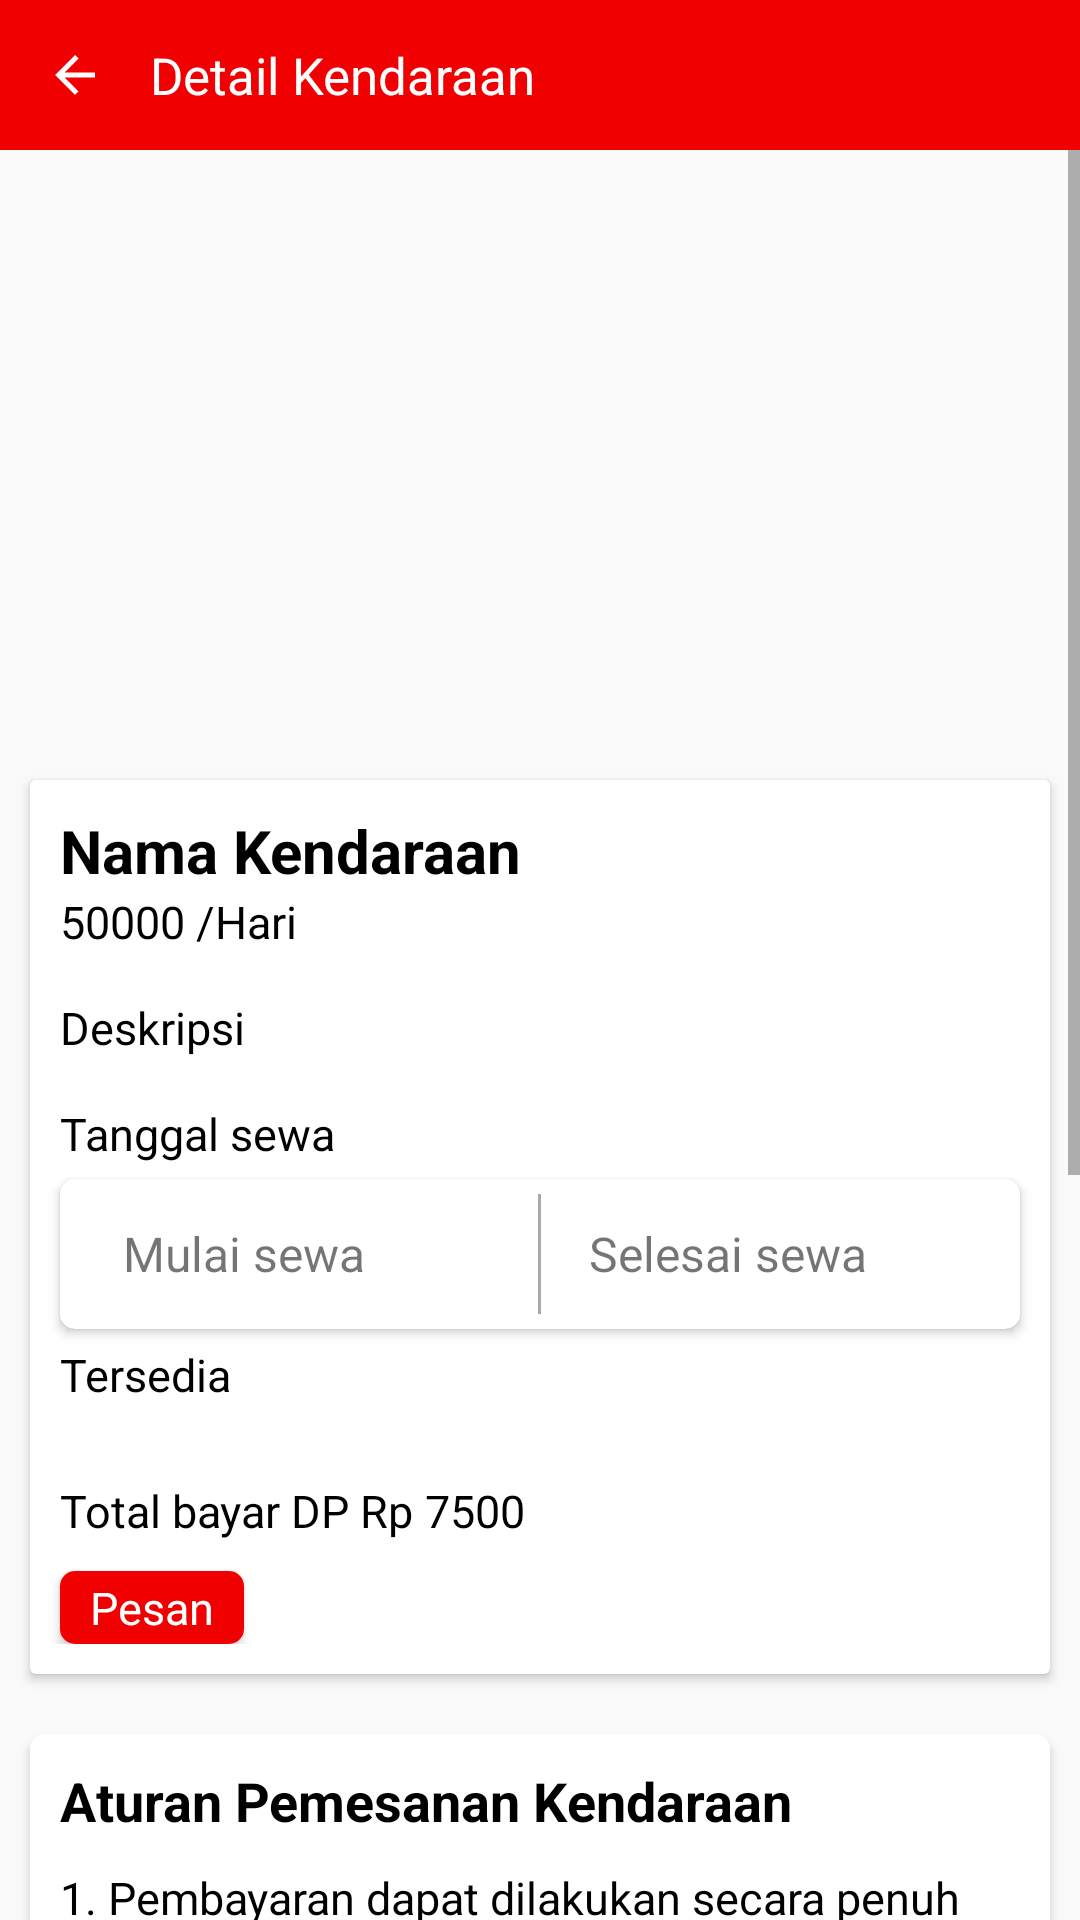

Layout XML and referenced resources for this Android screen:
<!-- AndroidManifest.xml: application theme Theme.AnnetHomestay -->
<!-- res/layout/activity_pesan_kendaraan.xml -->
<?xml version="1.0" encoding="utf-8"?>
<RelativeLayout
    xmlns:android="http://schemas.android.com/apk/res/android"
    xmlns:app="http://schemas.android.com/apk/res-auto"
    xmlns:tools="http://schemas.android.com/tools"
    android:id="@+id/main"
    android:layout_width="match_parent"
    android:layout_height="match_parent"
    tools:context=".ActivityPesanKendaraan">
    <LinearLayout
        android:id="@+id/head_kendaraan"
        android:layout_width="match_parent"
        android:layout_height="wrap_content"
        android:orientation="horizontal"
        android:gravity="center_vertical"
        android:background="@color/main_red">
        <ImageView
            android:id="@+id/ic_back_"
            android:layout_width="20dp"
            android:layout_height="20dp"
            android:src="@drawable/ic_back"
            android:layout_margin="15dp"/>
        <TextView
            android:layout_width="wrap_content"
            android:layout_height="wrap_content"
            android:text="Detail Kendaraan"
            android:textSize="17sp"
            android:textColor="@color/white"/>
    </LinearLayout>
    <ScrollView
        android:layout_width="match_parent"
        android:layout_height="match_parent"
        android:layout_below="@+id/head_kendaraan">
        <RelativeLayout
            android:layout_width="match_parent"
            android:layout_height="match_parent">
            <ViewFlipper
                android:id="@+id/img_kend"
                android:layout_width="match_parent"
                android:layout_height="200dp"
                android:flipInterval="3000"
                android:autoStart="true"
                android:inAnimation="@anim/slide_in_right"
                android:outAnimation="@anim/slide_out_left" />
            <androidx.cardview.widget.CardView
                android:id="@+id/pemesanan_kendaraan"
                android:layout_width="match_parent"
                android:layout_height="wrap_content"
                android:layout_margin="10dp"
                android:layout_below="@+id/img_kend">
                <LinearLayout
                    android:layout_width="match_parent"
                    android:layout_height="match_parent"
                    android:orientation="vertical"
                    android:layout_marginVertical="10dp">
                    <TextView
                        android:id="@+id/ken_nama"
                        android:layout_width="wrap_content"
                        android:layout_height="wrap_content"
                        android:text="Nama Kendaraan"
                        android:textSize="20sp"
                        android:textStyle="bold"
                        android:textColor="@color/black"
                        android:layout_marginHorizontal="10dp"/>
                    <LinearLayout
                        android:layout_width="wrap_content"
                        android:layout_height="wrap_content"
                        android:orientation="horizontal"
                        android:layout_marginHorizontal="10dp">
                        <TextView
                            android:id="@+id/ken_harga"
                            android:layout_width="wrap_content"
                            android:layout_height="wrap_content"
                            android:text="50000"
                            android:textSize="15sp"
                            android:textColor="@color/black"/>
                        <TextView
                            android:layout_width="wrap_content"
                            android:layout_height="wrap_content"
                            android:text=" /Hari"
                            android:textSize="15sp"
                            android:textColor="@color/black"/>
                    </LinearLayout>

                    <TextView
                        android:id="@+id/ken_deskrip"
                        android:layout_width="wrap_content"
                        android:layout_height="wrap_content"
                        android:text="Deskripsi"
                        android:textSize="15sp"
                        android:textColor="@color/black"
                        android:layout_marginHorizontal="10dp"
                        android:layout_marginTop="15dp"/>

                    <TextView
                        android:layout_width="wrap_content"
                        android:layout_height="wrap_content"
                        android:text="Tanggal sewa"
                        android:textSize="15sp"
                        android:textColor="@color/black"
                        android:layout_marginHorizontal="10dp"
                        android:layout_marginTop="15dp"/>

                    <androidx.cardview.widget.CardView
                        android:layout_width="match_parent"
                        android:layout_height="50dp"
                        app:cardCornerRadius="5dp"
                        android:elevation="8dp"
                        android:layout_marginHorizontal="10dp"
                        android:layout_marginTop="5dp">
                        <LinearLayout
                            android:layout_width="match_parent"
                            android:layout_height="match_parent"
                            android:orientation="horizontal"
                            android:padding="5dp">
                            <TextView
                                android:id="@+id/motor_mulai"
                                android:layout_width="0dp"
                                android:layout_height="match_parent"
                                android:layout_weight="1"
                                android:gravity="center_vertical|start"
                                android:text="Mulai sewa"
                                android:paddingStart="16dp"
                                android:textSize="16sp" />

                            <View
                                android:layout_width="1dp"
                                android:layout_height="match_parent"
                                android:background="@color/abuabu"/>

                            
                            <TextView
                                android:id="@+id/motor_selesai"
                                android:layout_width="0dp"
                                android:layout_height="match_parent"
                                android:layout_weight="1"
                                android:gravity="center_vertical|start"
                                android:text="Selesai sewa"
                                android:paddingStart="16dp"
                                android:textSize="16sp" />
                        </LinearLayout>
                    </androidx.cardview.widget.CardView>

                    <TextView
                        android:id="@+id/status_kendaraan"
                        android:layout_width="wrap_content"
                        android:layout_height="wrap_content"
                        android:textSize="15sp"
                        android:textColor="@color/black"
                        android:text="Tersedia"
                        android:layout_marginHorizontal="10dp"
                        android:layout_marginTop="5dp"/>

                    <LinearLayout
                        android:id="@+id/total"
                        android:layout_width="wrap_content"
                        android:layout_height="wrap_content"
                        android:orientation="horizontal"
                        android:layout_marginTop="25dp"
                        android:layout_marginHorizontal="10dp">
                        <TextView
                            android:layout_width="wrap_content"
                            android:layout_height="wrap_content"
                            android:textSize="15sp"
                            android:textColor="@color/black"
                            android:text="Total bayar DP Rp "/>
                        <TextView
                            android:id="@+id/peng_total"
                            android:layout_width="wrap_content"
                            android:layout_height="wrap_content"
                            android:text="7500"
                            android:textColor="@color/black"
                            android:textSize="15sp"/>
                    </LinearLayout>

                    <androidx.cardview.widget.CardView
                        android:layout_width="wrap_content"
                        android:layout_height="wrap_content"
                        android:elevation="10dp"
                        app:cardCornerRadius="5dp"
                        android:layout_marginTop="10dp"
                        android:layout_marginHorizontal="10dp">
                        <TextView
                            android:id="@+id/bt_pesan_ken"
                            android:layout_width="wrap_content"
                            android:layout_height="wrap_content"
                            android:paddingHorizontal="10dp"
                            android:paddingVertical="2dp"
                            android:textSize="15sp"
                            android:background="@drawable/bt_rounded"
                            android:text="Pesan"
                            android:textColor="@color/white"/>
                    </androidx.cardview.widget.CardView>


                </LinearLayout>
            </androidx.cardview.widget.CardView>

            <androidx.cardview.widget.CardView
                android:id="@+id/peng_bawah"
                android:layout_width="match_parent"
                android:layout_height="wrap_content"
                android:layout_margin="10dp"
                app:cardCornerRadius="5dp"
                android:layout_below="@id/pemesanan_kendaraan">

                <LinearLayout
                    android:layout_width="match_parent"
                    android:layout_height="wrap_content"
                    android:orientation="vertical"
                    android:padding="10dp">
                    <TextView
                        android:layout_width="wrap_content"
                        android:layout_height="wrap_content"
                        android:text="Aturan Pemesanan Kendaraan"
                        android:textSize="18sp"
                        android:textColor="@color/black"
                        android:textStyle="bold"/>
                    <TextView
                        android:layout_width="wrap_content"
                        android:layout_height="wrap_content"
                        android:text="@string/aturan_kendaraan"
                        android:layout_marginTop="10dp"
                        android:textColor="@color/black"
                        android:textSize="15sp"/>
                </LinearLayout>
            </androidx.cardview.widget.CardView>
        </RelativeLayout>
    </ScrollView>
</RelativeLayout>
<!-- resources referenced by this layout -->
<resources>
  <color name="abuabu">#A9A9A9</color>
  <color name="black">#FF000000</color>
  <color name="main_red">#F00000</color>
  <color name="white">#FFFFFFFF</color>
  <!-- drawable bt_rounded (drawable) -->
  <?xml version="1.0" encoding="UTF-8" ?>
  <selector xmlns:android="http://schemas.android.com/apk/res/android">
  
      <item>
          <shape xmlns:android="http://schemas.android.com/apk/res/android"
              android:shape="rectangle">
  
              <solid android:color="@color/main_red"/>
              <corners android:radius="3dp"/>
  
          </shape>
      </item>
  
  </selector>
  <!-- drawable ic_back (drawable) -->
  <vector xmlns:android="http://schemas.android.com/apk/res/android" android:autoMirrored="true" android:height="24dp" android:tint="@color/white" android:viewportHeight="24" android:viewportWidth="24" android:width="24dp">
        
      <path android:fillColor="@android:color/white"
          android:pathData="M20,11H7.83l5.59,-5.59L12,4l-8,8 8,8 1.41,-1.41L7.83,13H20v-2z"/>
      
  </vector>
  <string name="aturan_kendaraan">1. Pembayaran dapat dilakukan secara penuh atau dengan DP melalui aplikasi.
          \n\n2. Pelunasan dapat dilakukan saat kendaraan dikembalikan.
          \n\n3. Jika penyewa adalah tamu penginapan, pengelola akan mengantarkan kendaraan ke lokasi.
          \n\n4. Durasi sewa kendaraan akan berakhir saat tamu melakukan check-out atau ketika waktu sewa telah tercapai.
          \n\n5. Jika penyewa bukan tamu penginapan, pengembalian kendaraan harus sesuai dengan waktu pengambilan (24 jam).
          \n\n6. Kerusakan kendaraan akan ditanggung oleh penyewa.
          \n\n7. Pembatalan hanya berlaku dengan pengembalian dana jika transaksi DP Anda melebihi Rp100.000.</string>
  <style name="Theme.AnnetHomestay" parent="Theme.AppCompat.Light.NoActionBar">
          
          <item name="colorPrimary">@color/purple_500</item>
          <item name="colorPrimaryVariant">@color/purple_700</item>
          <item name="colorOnPrimary">@color/white</item>
          
          <item name="colorSecondary">@color/teal_200</item>
          <item name="colorSecondaryVariant">@color/teal_700</item>
          <item name="colorOnSecondary">@color/black</item>
          
          <item name="android:statusBarColor">?attr/colorPrimaryVariant</item>
          
      </style>
  <color name="purple_500">#FF6200EE</color>
  <color name="purple_700">#FF3700B3</color>
  <color name="teal_200">#FF03DAC5</color>
  <color name="teal_700">#FF018786</color>
</resources>
